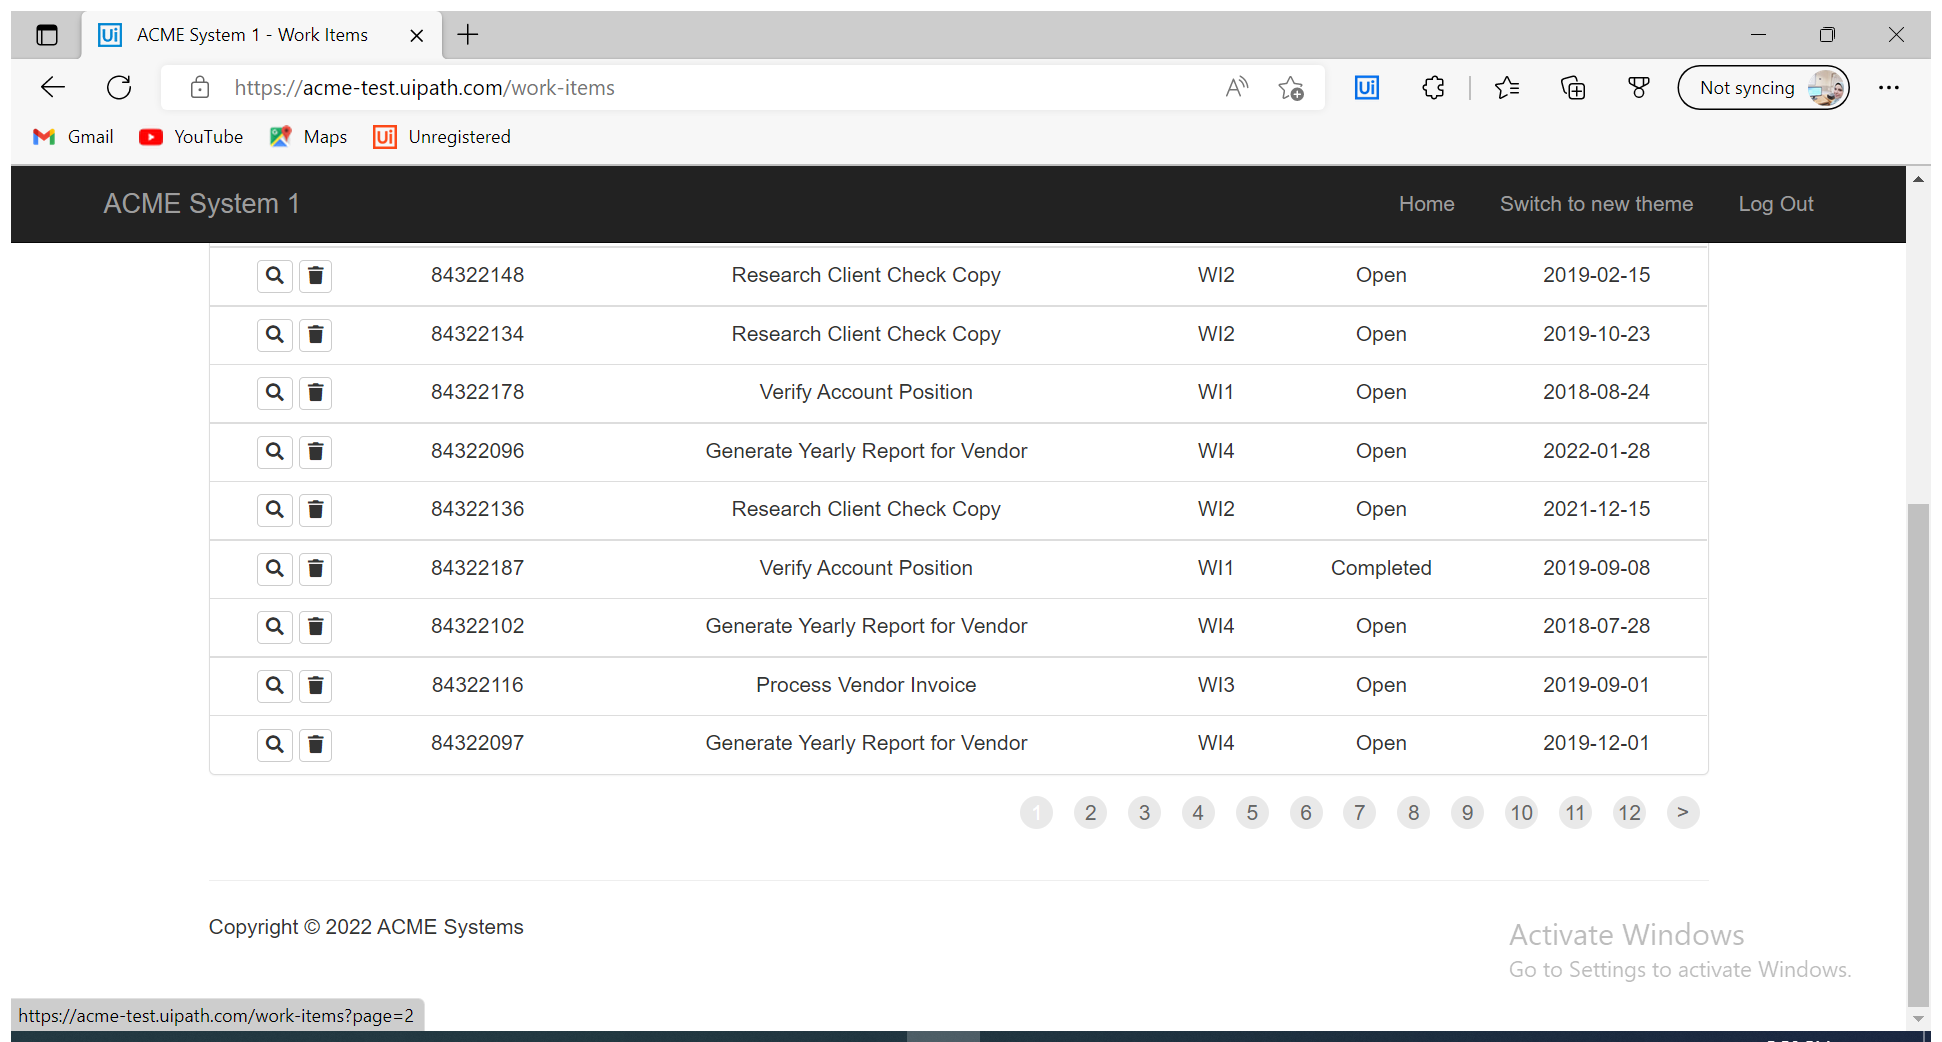
Task: Robotic Enterprise Framework
Workflow: Acme_WebSystem_ScrappingData

Step 1 [try]: Attach Browser 'ACMESyste Page' in window 'ACME System 1 - Work Items' (msedge.exe)

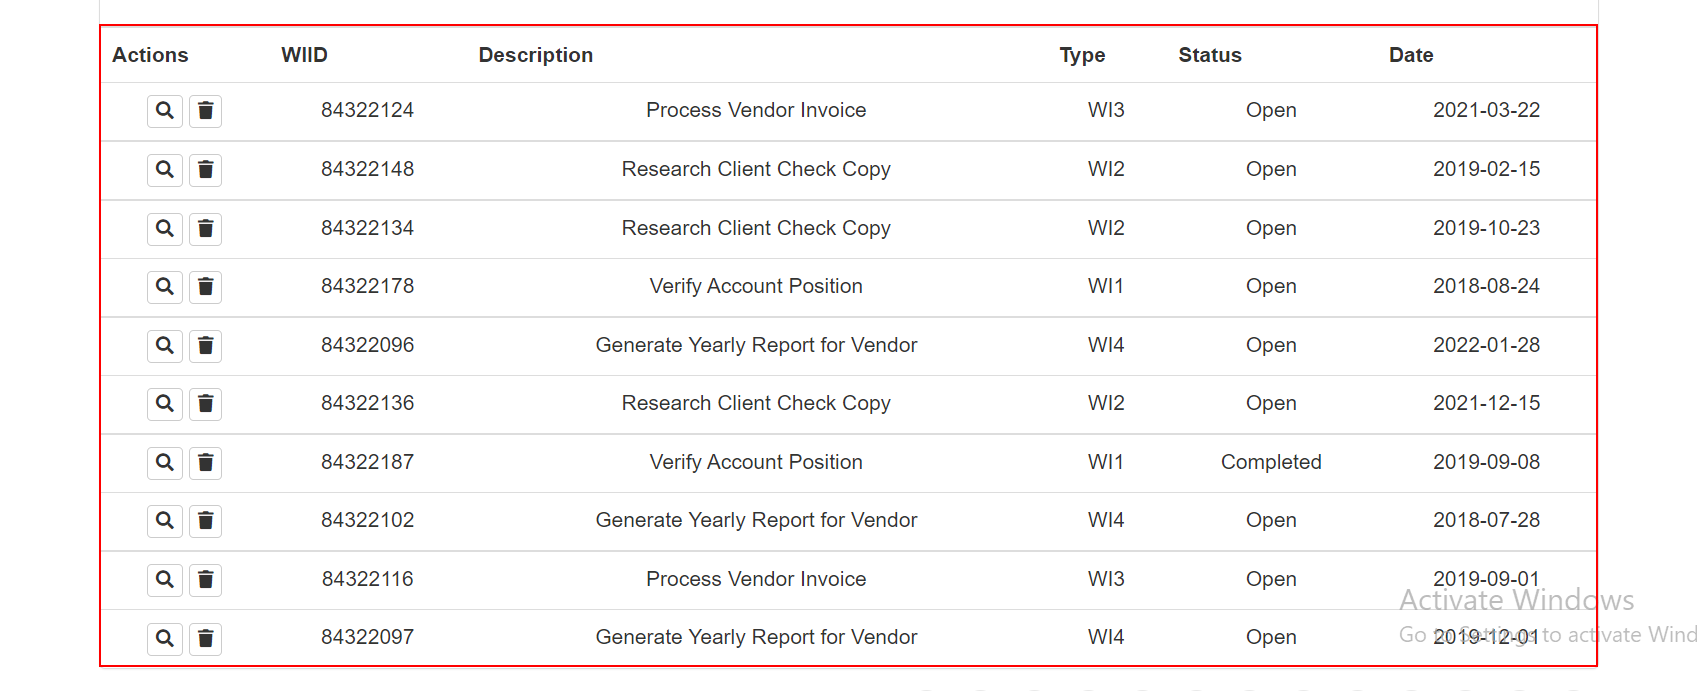
Step 2: get-text from the table